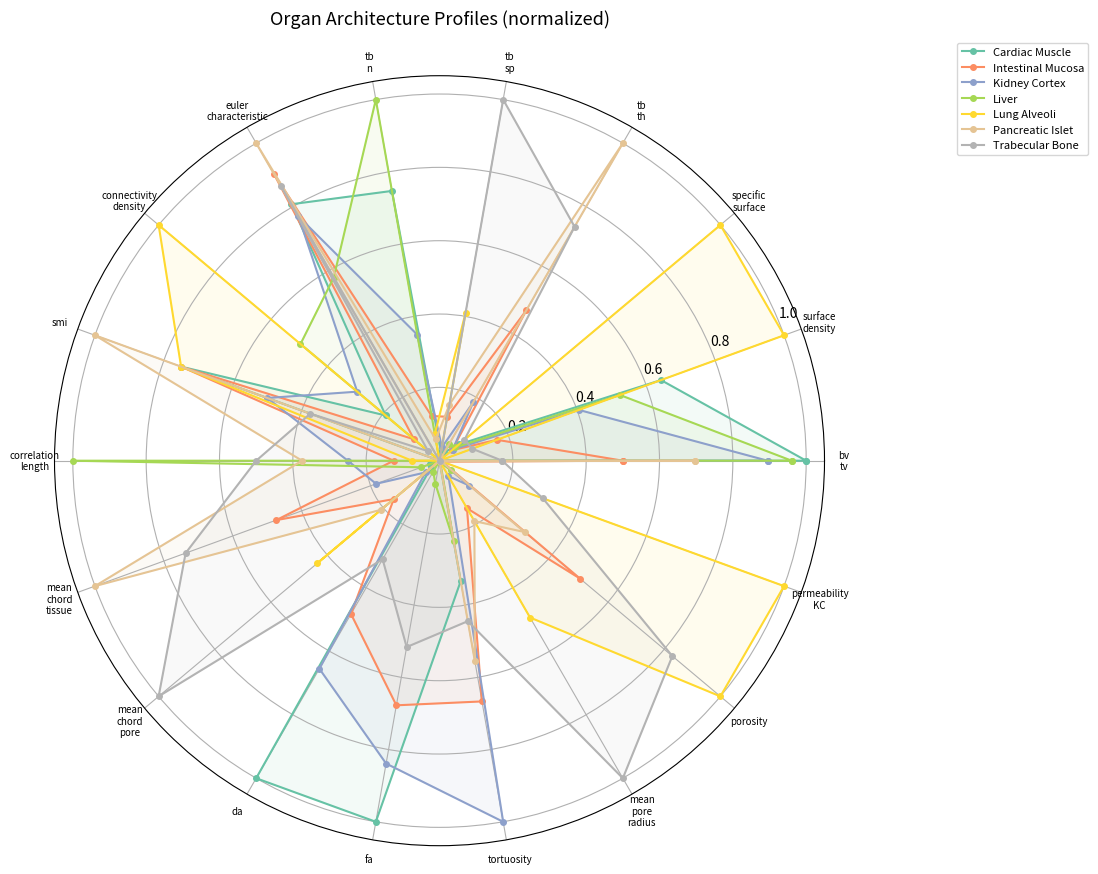

Write Python code to recreate this figure.
"""
Tissue Architecture Target Vectors for Native Organ Systems
============================================================
Defines reference descriptor vectors for native tissue architectures,
using the same descriptor keys as tissue_descriptors.py.

Each organ target includes mean values, standard deviations (natural
biological variability), a brief description, and key literature references.

IMPORTANT: These values are representative literature estimates. They should
be validated against the user's own histological / micro-CT measurements for
any quantitative design-of-experiments or optimization study. Organ
microarchitecture varies significantly with species, age, anatomical site,
disease state, and measurement methodology.

Units
-----
- Lengths: micrometres (um)
- Densities: per um or per um^3 as noted
- Permeability: um^2
- Dimensionless: BV/TV, porosity, SMI, DA, FA, tortuosity
"""

import numpy as np

# ======================================================================
# Descriptor key ordering (must match tissue_descriptors.py)
# ======================================================================

DESCRIPTOR_KEYS = [
    'bv_tv',                # bone volume / total volume (tissue fraction)
    'surface_density',      # tissue surface area per unit volume (um^-1)
    'specific_surface',     # surface area per tissue volume (um^-1)
    'tb_th',                # trabecular thickness / wall thickness (um)
    'tb_sp',                # trabecular separation / pore spacing (um)
    'tb_n',                 # trabecular number (1/um)
    'euler_characteristic', # Euler number (topology)
    'connectivity_density', # connections per unit volume (um^-3)
    'smi',                  # structure model index (0=plate, 3=rod, 4=sphere)
    'correlation_length',   # spatial autocorrelation length (um)
    'mean_chord_tissue',    # mean intercept length in tissue phase (um)
    'mean_chord_pore',      # mean intercept length in pore phase (um)
    'da',                   # degree of anisotropy (MIL eigenvalue ratio)
    'fa',                   # fractional anisotropy (0=isotropic, 1=anisotropic)
    'tortuosity',           # path length / straight-line distance
    'mean_pore_radius',     # average pore radius (um)
    'porosity',             # void fraction (1 - BV/TV)
    'permeability_KC',      # Kozeny-Carman permeability (um^2)
]


# ======================================================================
# Organ target definitions
# ======================================================================

ORGAN_TARGETS = {

    # ------------------------------------------------------------------
    # 1. Trabecular Bone
    # ------------------------------------------------------------------
    'trabecular_bone': {
        'mean': {
            'bv_tv':                0.25,
            'surface_density':      0.012,       # 12 mm^-1 = 0.012 um^-1
            'specific_surface':     0.048,       # surface_density / bv_tv
            'tb_th':                150.0,       # um
            'tb_sp':                600.0,       # um
            'tb_n':                 1.3e-3,      # 1/(Tb.Th + Tb.Sp) um^-1
            'euler_characteristic': -50.0,       # highly connected (negative)
            'connectivity_density': 5.0e-9,      # ~5 per mm^3 = 5e-9 per um^3
            'smi':                  1.5,         # mixed plates and rods
            'correlation_length':   300.0,       # um
            'mean_chord_tissue':    150.0,       # um, approx Tb.Th
            'mean_chord_pore':      450.0,       # um
            'da':                   2.0,         # moderately anisotropic
            'fa':                   0.4,
            'tortuosity':           1.5,
            'mean_pore_radius':     250.0,       # um
            'porosity':             0.75,
            'permeability_KC':      3.0e4,       # um^2 (order of magnitude)
        },
        'std': {
            'bv_tv':                0.08,        # CV ~32%
            'surface_density':      0.003,
            'specific_surface':     0.012,
            'tb_th':                40.0,
            'tb_sp':                150.0,
            'tb_n':                 3.0e-4,
            'euler_characteristic': 30.0,
            'connectivity_density': 2.0e-9,
            'smi':                  0.5,
            'correlation_length':   80.0,
            'mean_chord_tissue':    40.0,
            'mean_chord_pore':      120.0,
            'da':                   0.5,
            'fa':                   0.12,
            'tortuosity':           0.2,
            'mean_pore_radius':     70.0,
            'porosity':             0.08,
            'permeability_KC':      1.5e4,
        },
        'description': (
            'Cancellous bone: mixed plate-and-rod trabecular network. '
            'BV/TV ranges from ~5% (osteoporotic) to ~50% (subchondral). '
            'Representative value 25% for healthy iliac crest / vertebral body. '
            'Moderate anisotropy aligned with principal loading direction.'
        ),
        'references': [
            'Hildebrand & Ruegsegger 1999 (JBMR)',
            'Odgaard 1997 (Bone)',
            'Parfitt et al. 1987 (JBMR)',
        ],
        # Fraction of non-tissue void that is perfusive (liquid-filled channels).
        # Trabecular bone: marrow cavities are structural voids; only small
        # canalicular/Haversian flow is perfusive.
        'perfusive_void_fraction': 0.10,
    },

    # ------------------------------------------------------------------
    # 2. Lung Alveoli
    # ------------------------------------------------------------------
    'lung_alveoli': {
        'mean': {
            'bv_tv':                0.12,
            'surface_density':      0.050,       # very high surface area
            'specific_surface':     0.417,       # 0.050 / 0.12
            'tb_th':                10.0,        # thin alveolar walls (um)
            'tb_sp':                250.0,       # alveolar diameter (um)
            'tb_n':                 3.85e-3,     # 1/(10+250)
            'euler_characteristic': -500.0,      # extremely connected
            'connectivity_density': 1.0e-7,      # ~100 per mm^3
            'smi':                  3.0,         # thin walls / rod-like
            'correlation_length':   130.0,       # um
            'mean_chord_tissue':    10.0,        # um (very thin walls)
            'mean_chord_pore':      200.0,       # um
            'da':                   1.1,         # nearly isotropic
            'fa':                   0.08,
            'tortuosity':           1.1,         # open architecture
            'mean_pore_radius':     125.0,       # um
            'porosity':             0.88,
            'permeability_KC':      1.0e5,       # very permeable
        },
        'std': {
            'bv_tv':                0.03,
            'surface_density':      0.012,
            'specific_surface':     0.10,
            'tb_th':                3.0,
            'tb_sp':                60.0,
            'tb_n':                 1.0e-3,
            'euler_characteristic': 200.0,
            'connectivity_density': 5.0e-8,
            'smi':                  0.5,
            'correlation_length':   30.0,
            'mean_chord_tissue':    3.0,
            'mean_chord_pore':      50.0,
            'da':                   0.05,
            'fa':                   0.04,
            'tortuosity':           0.05,
            'mean_pore_radius':     30.0,
            'porosity':             0.03,
            'permeability_KC':      5.0e4,
        },
        'description': (
            'Pulmonary alveolar tissue: thin-walled, highly open architecture '
            'optimized for gas exchange. Extremely high surface-to-volume ratio. '
            'Nearly isotropic at the acinar level. Very high connectivity '
            '(Euler characteristic strongly negative). Low tortuosity.'
        ),
        'references': [
            'Ochs et al. 2004 (Am J Respir Crit Care Med)',
            'Hsia et al. 2010 (Compr Physiol)',
            'Weibel 2009 (Swiss Med Wkly)',
        ],
        # Lung: alveolar sacs are air-filled (structural void = phi_i).
        # Only thin-wall capillaries are perfusive (phi_v).
        'perfusive_void_fraction': 0.05,
    },

    # ------------------------------------------------------------------
    # 3. Liver
    # ------------------------------------------------------------------
    'liver': {
        'mean': {
            'bv_tv':                0.85,
            'surface_density':      0.030,       # um^-1
            'specific_surface':     0.035,       # 0.030 / 0.85
            'tb_th':                20.0,        # hepatocyte cord thickness (um)
            'tb_sp':                8.0,         # sinusoidal diameter (um)
            'tb_n':                 3.57e-2,     # 1/(20+8)
            'euler_characteristic': -200.0,      # well-connected lobular network
            'connectivity_density': 5.0e-8,
            'smi':                  0.0,         # plate-like hepatocyte cords
            'correlation_length':   500.0,       # lobular repeat distance (um)
            'mean_chord_tissue':    20.0,        # um
            'mean_chord_pore':      8.0,         # um (sinusoidal lumen)
            'da':                   1.2,         # mild anisotropy (radial lobules)
            'fa':                   0.12,
            'tortuosity':           1.3,
            'mean_pore_radius':     4.0,         # um (sinusoid radius)
            'porosity':             0.15,
            'permeability_KC':      5.0,         # very low (dense + small pores)
        },
        'std': {
            'bv_tv':                0.05,
            'surface_density':      0.008,
            'specific_surface':     0.010,
            'tb_th':                5.0,
            'tb_sp':                2.0,
            'tb_n':                 8.0e-3,
            'euler_characteristic': 80.0,
            'connectivity_density': 2.0e-8,
            'smi':                  0.3,
            'correlation_length':   100.0,
            'mean_chord_tissue':    5.0,
            'mean_chord_pore':      2.0,
            'da':                   0.1,
            'fa':                   0.06,
            'tortuosity':           0.1,
            'mean_pore_radius':     1.0,
            'porosity':             0.05,
            'permeability_KC':      2.0,
        },
        'description': (
            'Hepatic parenchyma: dense tissue with plate-like hepatocyte cords '
            'separated by narrow sinusoidal channels (~8 um diameter). '
            'Lobular architecture produces an oscillatory spatial correlation '
            'function with period ~500 um. Low porosity, very low permeability.'
        ),
        'references': [
            'Debbaut et al. 2014 (J Anat)',
            'Teutsch 2005 (Anat Rec)',
        ],
        # Liver: sinusoidal channels are blood-filled (perfusive = phi_v).
        # Minimal structural void — nearly all porosity is vascular.
        'perfusive_void_fraction': 0.90,
    },

    # ------------------------------------------------------------------
    # 4. Kidney Cortex
    # ------------------------------------------------------------------
    'kidney_cortex': {
        'mean': {
            'bv_tv':                0.80,
            'surface_density':      0.025,
            'specific_surface':     0.031,       # 0.025 / 0.80
            'tb_th':                45.0,        # tubule outer diameter (um)
            'tb_sp':                30.0,        # interstitial space (um)
            'tb_n':                 1.33e-2,     # 1/(45+30)
            'euler_characteristic': -100.0,
            'connectivity_density': 3.0e-8,
            'smi':                  2.0,         # mixed tubular + glomerular
            'correlation_length':   200.0,       # um (nephron repeat)
            'mean_chord_tissue':    45.0,        # um
            'mean_chord_pore':      30.0,        # um
            'da':                   3.0,         # highly anisotropic (radial)
            'fa':                   0.6,
            'tortuosity':           2.0,         # convoluted tubules
            'mean_pore_radius':     15.0,        # um
            'porosity':             0.20,
            'permeability_KC':      50.0,        # um^2
        },
        'std': {
            'bv_tv':                0.05,
            'surface_density':      0.006,
            'specific_surface':     0.008,
            'tb_th':                10.0,
            'tb_sp':                8.0,
            'tb_n':                 3.0e-3,
            'euler_characteristic': 40.0,
            'connectivity_density': 1.0e-8,
            'smi':                  0.5,
            'correlation_length':   50.0,
            'mean_chord_tissue':    10.0,
            'mean_chord_pore':      8.0,
            'da':                   0.6,
            'fa':                   0.12,
            'tortuosity':           0.3,
            'mean_pore_radius':     4.0,
            'porosity':             0.05,
            'permeability_KC':      20.0,
        },
        'description': (
            'Renal cortex: densely packed convoluted tubules (~45 um diameter) '
            'with narrow interstitial spaces. Strongly anisotropic due to radial '
            'organization of collecting ducts and vasa recta. High tortuosity '
            'from tubular convolution.'
        ),
        'references': [
            'Layton 2014 (Math Biosci)',
            'Kriz & Kaissling 2008 (Seldin & Giebisch)',
        ],
        # Kidney cortex: peritubular capillaries and tubular lumens contain
        # filtrate/blood (perfusive). Some interstitial space is structural.
        'perfusive_void_fraction': 0.70,
    },

    # ------------------------------------------------------------------
    # 5. Cardiac Muscle
    # ------------------------------------------------------------------
    'cardiac_muscle': {
        'mean': {
            'bv_tv':                0.88,
            'surface_density':      0.035,
            'specific_surface':     0.040,       # 0.035 / 0.88
            'tb_th':                15.0,        # myocyte diameter (um)
            'tb_sp':                22.0,        # capillary spacing (um)
            'tb_n':                 2.70e-2,     # 1/(15+22)
            'euler_characteristic': -80.0,
            'connectivity_density': 2.0e-8,
            'smi':                  3.0,         # rod/fiber-like myocytes
            'correlation_length':   100.0,       # um (fiber bundle spacing)
            'mean_chord_tissue':    15.0,        # um
            'mean_chord_pore':      22.0,        # um
            'da':                   4.0,         # very anisotropic (aligned fibers)
            'fa':                   0.7,
            'tortuosity':           1.4,
            'mean_pore_radius':     3.0,         # um (capillary radius)
            'porosity':             0.12,
            'permeability_KC':      2.0,         # very low (dense + tiny capillaries)
        },
        'std': {
            'bv_tv':                0.04,
            'surface_density':      0.008,
            'specific_surface':     0.010,
            'tb_th':                3.0,
            'tb_sp':                5.0,
            'tb_n':                 6.0e-3,
            'euler_characteristic': 30.0,
            'connectivity_density': 8.0e-9,
            'smi':                  0.4,
            'correlation_length':   25.0,
            'mean_chord_tissue':    3.0,
            'mean_chord_pore':      5.0,
            'da':                   0.8,
            'fa':                   0.12,
            'tortuosity':           0.15,
            'mean_pore_radius':     0.8,
            'porosity':             0.04,
            'permeability_KC':      1.0,
        },
        'description': (
            'Myocardium: aligned cardiomyocyte fibers (~15 um diameter) with '
            'dense capillary network (~22 um spacing). Highly anisotropic fiber '
            'architecture with transmural rotation of fiber angle. Rod-like SMI. '
            'Very low porosity and permeability.'
        ),
        'references': [
            'LeGrice et al. 2001 (Am J Physiol Heart Circ Physiol)',
            'Sands et al. 2005 (Microsc Res Tech)',
        ],
        # Cardiac muscle: dense capillary network dominates the void space.
        # Endomysial connective tissue is a small structural component.
        'perfusive_void_fraction': 0.85,
    },

    # ------------------------------------------------------------------
    # 6. Pancreatic Islet
    # ------------------------------------------------------------------
    'pancreatic_islet': {
        'mean': {
            'bv_tv':                0.65,
            'surface_density':      0.008,
            'specific_surface':     0.012,       # 0.008 / 0.65
            'tb_th':                200.0,       # islet diameter (um)
            'tb_sp':                100.0,       # exocrine spacing (um)
            'tb_n':                 3.33e-3,     # 1/(200+100)
            'euler_characteristic': 20.0,        # isolated islands (positive chi)
            'connectivity_density': 1.0e-9,      # low connectivity (discrete clusters)
            'smi':                  4.0,         # spherical clusters
            'correlation_length':   250.0,       # um (inter-islet distance)
            'mean_chord_tissue':    200.0,       # um (islet scale)
            'mean_chord_pore':      100.0,       # um
            'da':                   1.1,         # isotropic (random islet distribution)
            'fa':                   0.08,
            'tortuosity':           1.6,
            'mean_pore_radius':     50.0,        # um
            'porosity':             0.35,
            'permeability_KC':      500.0,       # um^2
        },
        'std': {
            'bv_tv':                0.10,
            'surface_density':      0.002,
            'specific_surface':     0.003,
            'tb_th':                60.0,
            'tb_sp':                30.0,
            'tb_n':                 1.0e-3,
            'euler_characteristic': 10.0,
            'connectivity_density': 5.0e-10,
            'smi':                  0.5,
            'correlation_length':   60.0,
            'mean_chord_tissue':    60.0,
            'mean_chord_pore':      30.0,
            'da':                   0.05,
            'fa':                   0.04,
            'tortuosity':           0.2,
            'mean_pore_radius':     15.0,
            'porosity':             0.10,
            'permeability_KC':      200.0,
        },
        'description': (
            'Pancreatic islets of Langerhans: discrete spheroidal cell clusters '
            '(~100-300 um diameter) embedded in exocrine parenchyma. '
            'Island-in-a-sea topology yields positive Euler characteristic and '
            'high SMI (~4). Isotropic spatial distribution. Dense internal '
            'vasculature within each islet.'
        ),
        'references': [
            'Cabrera et al. 2006 (PNAS)',
            'Brissova et al. 2005 (J Histochem Cytochem)',
        ],
        # Pancreatic islet: inter-islet exocrine space is structural void.
        # Intra-islet vasculature provides some perfusive fraction.
        'perfusive_void_fraction': 0.30,
    },

    # ------------------------------------------------------------------
    # 7. Intestinal Mucosa
    # ------------------------------------------------------------------
    'intestinal_mucosa': {
        'mean': {
            'bv_tv':                0.50,
            'surface_density':      0.015,
            'specific_surface':     0.030,       # 0.015 / 0.50
            'tb_th':                100.0,       # villus diameter (um)
            'tb_sp':                80.0,        # crypt spacing (um)
            'tb_n':                 5.56e-3,     # 1/(100+80)
            'euler_characteristic': -30.0,       # connected crypt network
            'connectivity_density': 1.0e-8,
            'smi':                  3.0,         # finger-like villi (rod-like)
            'correlation_length':   150.0,       # um (villus repeat distance)
            'mean_chord_tissue':    100.0,       # um
            'mean_chord_pore':      80.0,        # um
            'da':                   2.5,         # anisotropic (apical-basal axis)
            'fa':                   0.5,
            'tortuosity':           1.7,
            'mean_pore_radius':     40.0,        # um
            'porosity':             0.50,
            'permeability_KC':      800.0,       # um^2
        },
        'std': {
            'bv_tv':                0.08,
            'surface_density':      0.004,
            'specific_surface':     0.008,
            'tb_th':                25.0,
            'tb_sp':                20.0,
            'tb_n':                 1.5e-3,
            'euler_characteristic': 15.0,
            'connectivity_density': 4.0e-9,
            'smi':                  0.5,
            'correlation_length':   35.0,
            'mean_chord_tissue':    25.0,
            'mean_chord_pore':      20.0,
            'da':                   0.5,
            'fa':                   0.12,
            'tortuosity':           0.2,
            'mean_pore_radius':     10.0,
            'porosity':             0.08,
            'permeability_KC':      300.0,
        },
        'description': (
            'Small intestinal mucosa: finger-like villi (~100 um diameter, '
            '~500 um tall) projecting from a connected crypt base. Strongly '
            'anisotropic along the apical-basal axis. Rod-like SMI from villus '
            'projections. Moderate porosity with connected luminal space.'
        ),
        'references': [
            'Helander & Fandriks 2014 (Scand J Gastroenterol)',
            'Marsh 1992 (Gut)',
        ],
        # Intestinal mucosa: crypt/villus lumen is air/chyme (structural void).
        # Submucosal vasculature provides small perfusive fraction.
        'perfusive_void_fraction': 0.15,
    },
}


# ======================================================================
# Public API
# ======================================================================

def get_target(organ_name):
    """Return the target dict for the named organ.

    Parameters
    ----------
    organ_name : str
        Key in ORGAN_TARGETS (e.g. 'trabecular_bone', 'lung_alveoli').

    Returns
    -------
    dict
        Target dict with keys 'mean', 'std', 'description', 'references'.

    Raises
    ------
    KeyError
        If the organ name is not found.
    """
    if organ_name not in ORGAN_TARGETS:
        available = ', '.join(sorted(ORGAN_TARGETS.keys()))
        raise KeyError(
            f"Unknown organ '{organ_name}'. Available: {available}")
    return ORGAN_TARGETS[organ_name]


def list_organs():
    """Return sorted list of available organ names.

    Returns
    -------
    list of str
    """
    return sorted(ORGAN_TARGETS.keys())


def get_all_targets():
    """Return the full ORGAN_TARGETS dictionary.

    Returns
    -------
    dict
        organ_name -> target dict
    """
    return ORGAN_TARGETS


def descriptor_keys():
    """Return the ordered list of descriptor keys used in comparisons.

    Returns
    -------
    list of str
    """
    return list(DESCRIPTOR_KEYS)


def target_vector(organ_name, keys=None):
    """Return (mean_array, std_array) as numpy arrays for the given organ.

    Parameters
    ----------
    organ_name : str
        Key in ORGAN_TARGETS.
    keys : list of str or None
        Descriptor keys to include. Defaults to DESCRIPTOR_KEYS.

    Returns
    -------
    mean_arr : np.ndarray
        Mean descriptor values.
    std_arr : np.ndarray
        Standard deviation values.
    """
    target = get_target(organ_name)
    if keys is None:
        keys = DESCRIPTOR_KEYS
    mean_vals = []
    std_vals = []
    for k in keys:
        mean_vals.append(target['mean'].get(k, np.nan))
        std_vals.append(target['std'].get(k, np.nan))
    return np.array(mean_vals), np.array(std_vals)


def _normalize_across_organs(keys=None):
    """Compute min/max across all organs for normalization to [0, 1].

    Parameters
    ----------
    keys : list of str or None
        Descriptor keys to normalize. Defaults to DESCRIPTOR_KEYS.

    Returns
    -------
    mins : np.ndarray
    maxs : np.ndarray
    """
    if keys is None:
        keys = DESCRIPTOR_KEYS
    all_means = []
    for name in ORGAN_TARGETS:
        mean_arr, _ = target_vector(name, keys)
        all_means.append(mean_arr)
    all_means = np.array(all_means)
    mins = np.nanmin(all_means, axis=0)
    maxs = np.nanmax(all_means, axis=0)
    return mins, maxs


def plot_organ_profiles(organs=None, outdir=None):
    """Radar/spider chart comparing organ architecture profiles.

    Each spoke is a descriptor, normalized to [0, 1] across all organs.
    Only descriptors present in all selected organs are plotted.

    Parameters
    ----------
    organs : list of str or None
        Organ names to plot. Defaults to all organs.
    outdir : str or None
        Output directory for saved figure. If None, uses current directory.
    """
    import matplotlib
    matplotlib.use('Agg')
    import matplotlib.pyplot as plt

    if organs is None:
        organs = list_organs()
    if outdir is None:
        outdir = '.'

    keys = DESCRIPTOR_KEYS
    mins, maxs = _normalize_across_organs(keys)
    span = maxs - mins
    span[span == 0] = 1.0  # avoid division by zero

    # Abbreviate labels for radar chart
    short_labels = [k.replace('_', '\n') for k in keys]

    n_keys = len(keys)
    angles = np.linspace(0, 2 * np.pi, n_keys, endpoint=False).tolist()
    angles += angles[:1]  # close the polygon

    fig, ax = plt.subplots(figsize=(10, 10), subplot_kw=dict(polar=True))

    colors = plt.cm.Set2(np.linspace(0, 1, len(organs)))
    for organ, color in zip(organs, colors):
        mean_arr, _ = target_vector(organ, keys)
        normed = (mean_arr - mins) / span
        normed = np.nan_to_num(normed, nan=0.0)
        values = normed.tolist() + [normed[0]]
        ax.plot(angles, values, 'o-', label=organ.replace('_', ' ').title(),
                color=color, linewidth=1.5, markersize=4)
        ax.fill(angles, values, alpha=0.08, color=color)

    ax.set_xticks(angles[:-1])
    ax.set_xticklabels(short_labels, fontsize=7)
    ax.set_ylim(0, 1.05)
    ax.set_title('Organ Architecture Profiles (normalized)', fontsize=13, pad=20)
    ax.legend(loc='upper right', bbox_to_anchor=(1.35, 1.05), fontsize=8)

    os.makedirs(outdir, exist_ok=True)
    path = os.path.join(outdir, 'organ_profiles_radar.png')
    fig.savefig(path, dpi=150, bbox_inches='tight')
    plt.close(fig)
    print(f"  Saved: {path}")
    return path


def plot_organ_table(outdir=None):
    """Generate a formatted table of all organs x descriptors saved as PNG.

    Parameters
    ----------
    outdir : str or None
        Output directory. If None, uses current directory.
    """
    import matplotlib
    matplotlib.use('Agg')
    import matplotlib.pyplot as plt

    if outdir is None:
        outdir = '.'

    organs = list_organs()
    keys = DESCRIPTOR_KEYS

    # Build table data
    col_labels = [k.replace('_', ' ') for k in keys]
    row_labels = [o.replace('_', ' ').title() for o in organs]
    cell_text = []
    for organ in organs:
        target = get_target(organ)
        row = []
        for k in keys:
            val = target['mean'].get(k, float('nan'))
            if abs(val) >= 1000 or (abs(val) < 0.01 and val != 0):
                row.append(f'{val:.2e}')
            else:
                row.append(f'{val:.3g}')
        cell_text.append(row)

    fig, ax = plt.subplots(
        figsize=(max(18, len(keys) * 1.0), len(organs) * 0.6 + 1.5))
    ax.axis('off')

    table = ax.table(
        cellText=cell_text,
        colLabels=col_labels,
        rowLabels=row_labels,
        cellLoc='center',
        loc='center',
    )
    table.auto_set_font_size(False)
    table.set_fontsize(6.5)
    table.scale(1.0, 1.4)

    # Style header
    for j in range(len(keys)):
        table[0, j].set_facecolor('#d4e6f1')
        table[0, j].set_text_props(fontweight='bold', fontsize=6)
    for i in range(len(organs)):
        table[i + 1, -1].set_text_props(fontweight='bold')

    ax.set_title('Native Organ Architecture Descriptors',
                 fontsize=12, fontweight='bold', pad=10)

    os.makedirs(outdir, exist_ok=True)
    path = os.path.join(outdir, 'organ_descriptors_table.png')
    fig.savefig(path, dpi=150, bbox_inches='tight')
    plt.close(fig)
    print(f"  Saved: {path}")
    return path


# ======================================================================
# Module-level convenience
# ======================================================================

import os

if __name__ == '__main__':
    print("Organ Targets Module")
    print("=" * 50)
    print(f"Available organs: {list_organs()}")
    print(f"Descriptor keys ({len(DESCRIPTOR_KEYS)}): {DESCRIPTOR_KEYS}")
    print()
    for name in list_organs():
        target = get_target(name)
        print(f"--- {name.replace('_', ' ').title()} ---")
        print(f"  {target['description']}")
        print(f"  References: {target['references']}")
        print()
    # Generate plots
    plot_organ_profiles()
    plot_organ_table()
